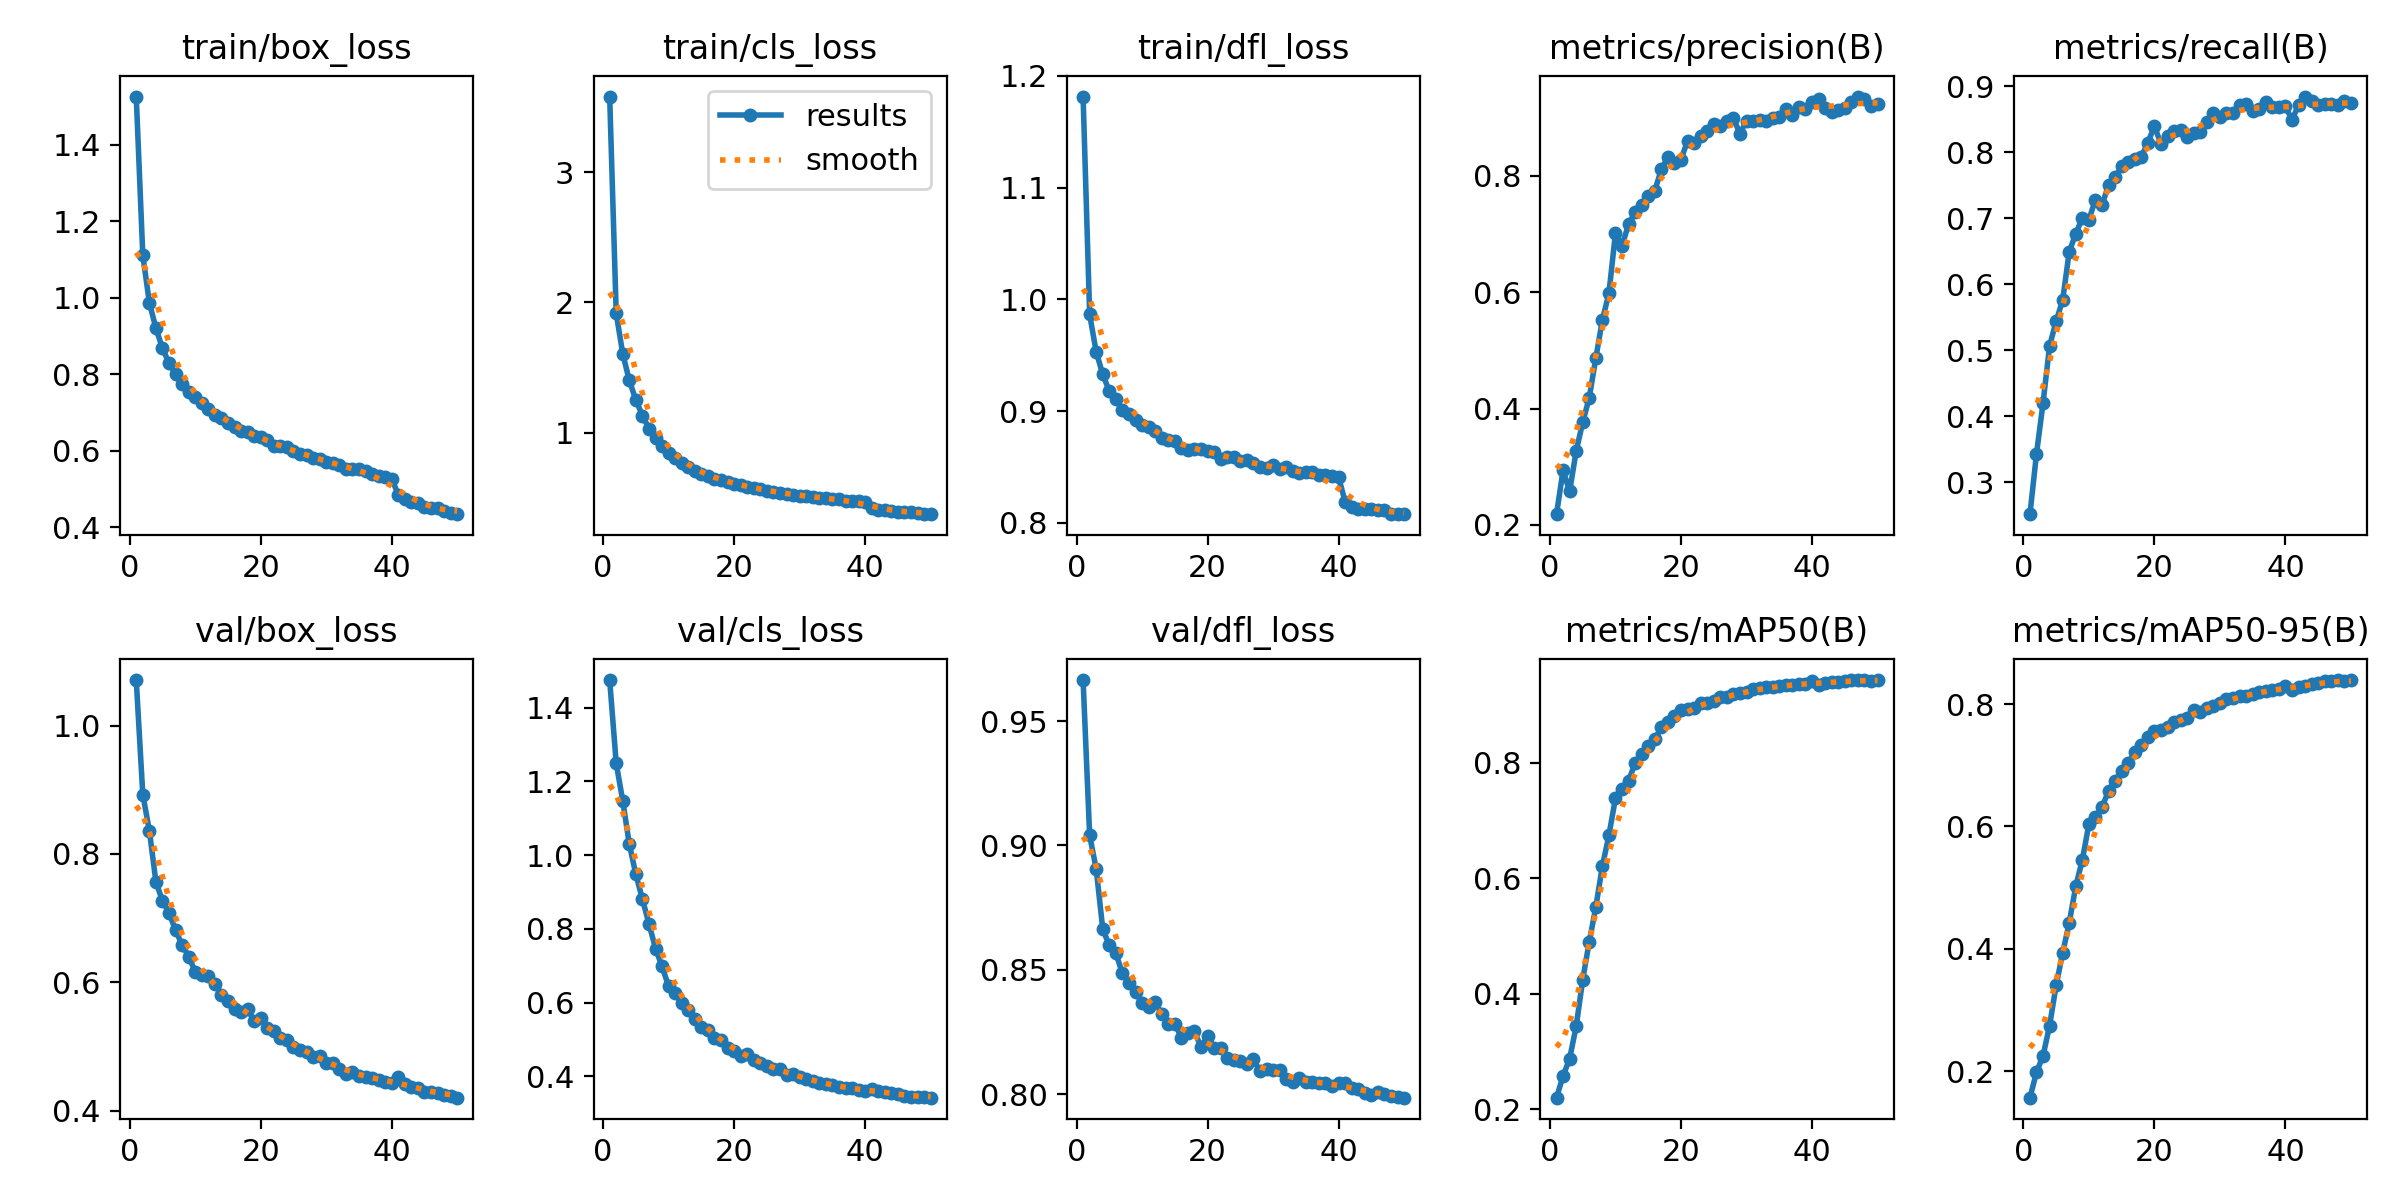

The file beside this chart, header and first rows:
epoch, train/box_loss, train/cls_loss, train/dfl_loss, metrics/precision(B), metrics/recall(B), metrics/mAP50(B), metrics/mAP50-95(B), val/box_loss, val/cls_loss, val/dfl_loss, lr/pg0, lr/pg1, lr/pg2
1, 1.526, 3.582, 1.181, 0.2186, 0.2518, 0.2197, 0.1568, 1.071, 1.475, 0.9665, 6.9254e-05, 6.9254e-05, 6.9254e-05
2, 1.111, 1.915, 0.9865, 0.2941, 0.3432, 0.2573, 0.1982, 0.8924, 1.248, 0.9041, 0.0001358, 0.0001358, 0.0001358
3, 0.9877, 1.604, 0.953, 0.2577, 0.4202, 0.2873, 0.2253, 0.8365, 1.147, 0.8905, 0.0001997, 0.0001997, 0.0001997
4, 0.9206, 1.4, 0.933, 0.3271, 0.5065, 0.3431, 0.2745, 0.7567, 1.029, 0.8664, 0.0001956, 0.0001956, 0.0001956
5, 0.8685, 1.25, 0.9179, 0.3764, 0.5441, 0.4243, 0.3406, 0.727, 0.9475, 0.8598, 0.0001956, 0.0001956, 0.0001956
6, 0.8294, 1.131, 0.9109, 0.4189, 0.5762, 0.4901, 0.3935, 0.7086, 0.8805, 0.8567, 0.0001915, 0.0001915, 0.0001915
7, 0.8001, 1.029, 0.9009, 0.4867, 0.6495, 0.55, 0.4428, 0.6811, 0.8133, 0.8485, 0.0001874, 0.0001874, 0.0001874
8, 0.7746, 0.9546, 0.8974, 0.5523, 0.6764, 0.6208, 0.5026, 0.6586, 0.7467, 0.8447, 0.0001833, 0.0001833, 0.0001833
9, 0.7537, 0.8952, 0.8919, 0.5982, 0.7004, 0.6743, 0.5455, 0.6399, 0.6979, 0.841, 0.0001792, 0.0001792, 0.0001792
10, 0.7402, 0.8433, 0.8872, 0.7018, 0.6977, 0.7389, 0.6039, 0.6169, 0.644, 0.8366, 0.000175, 0.000175, 0.000175
11, 0.7239, 0.8013, 0.8859, 0.6797, 0.728, 0.7548, 0.6158, 0.612, 0.6252, 0.8349, 0.0001709, 0.0001709, 0.0001709
12, 0.7104, 0.7636, 0.8821, 0.7171, 0.7194, 0.7683, 0.6312, 0.6107, 0.5993, 0.837, 0.0001668, 0.0001668, 0.0001668
13, 0.6941, 0.7372, 0.8761, 0.7373, 0.7506, 0.7997, 0.6584, 0.5977, 0.5809, 0.8323, 0.0001627, 0.0001627, 0.0001627
14, 0.686, 0.7073, 0.8747, 0.7491, 0.7617, 0.815, 0.6746, 0.5803, 0.5565, 0.8282, 0.0001586, 0.0001586, 0.0001586
15, 0.6725, 0.6821, 0.873, 0.7661, 0.7793, 0.8291, 0.691, 0.5714, 0.5333, 0.8284, 0.0001545, 0.0001545, 0.0001545
16, 0.6628, 0.662, 0.8674, 0.7744, 0.7854, 0.8404, 0.7036, 0.5592, 0.525, 0.8227, 0.0001503, 0.0001503, 0.0001503
17, 0.6515, 0.6426, 0.8653, 0.811, 0.789, 0.8618, 0.7216, 0.5542, 0.5044, 0.8247, 0.0001462, 0.0001462, 0.0001462
18, 0.648, 0.6334, 0.8662, 0.832, 0.7926, 0.8704, 0.7327, 0.5585, 0.4998, 0.8252, 0.0001421, 0.0001421, 0.0001421
19, 0.6391, 0.6173, 0.8658, 0.8214, 0.8145, 0.8803, 0.7457, 0.5394, 0.4777, 0.8189, 0.000138, 0.000138, 0.000138
20, 0.6356, 0.6036, 0.8647, 0.8276, 0.8393, 0.8917, 0.7553, 0.5451, 0.4691, 0.8234, 0.0001339, 0.0001339, 0.0001339
21, 0.6287, 0.5973, 0.8635, 0.8603, 0.8125, 0.8927, 0.7584, 0.5286, 0.4557, 0.8186, 0.0001298, 0.0001298, 0.0001298
22, 0.6131, 0.5788, 0.8577, 0.8559, 0.824, 0.894, 0.7618, 0.5241, 0.4598, 0.8184, 0.0001256, 0.0001256, 0.0001256
23, 0.6134, 0.5746, 0.8593, 0.868, 0.8323, 0.9036, 0.7703, 0.5138, 0.4436, 0.8147, 0.0001215, 0.0001215, 0.0001215
24, 0.61, 0.5695, 0.8591, 0.877, 0.833, 0.9031, 0.7737, 0.5099, 0.4376, 0.8137, 0.0001174, 0.0001174, 0.0001174
25, 0.5986, 0.5496, 0.8554, 0.8893, 0.8226, 0.9075, 0.777, 0.4992, 0.4289, 0.8132, 0.0001133, 0.0001133, 0.0001133
26, 0.5917, 0.5418, 0.8563, 0.8861, 0.8285, 0.9141, 0.7904, 0.4953, 0.4212, 0.812, 0.0001092, 0.0001092, 0.0001092
27, 0.5903, 0.5389, 0.8535, 0.894, 0.8301, 0.9132, 0.7877, 0.491, 0.419, 0.8139, 0.000105, 0.000105, 0.000105
28, 0.5809, 0.5251, 0.85, 0.899, 0.8462, 0.9198, 0.7943, 0.4834, 0.404, 0.8092, 0.0001009, 0.0001009, 0.0001009
29, 0.5788, 0.5235, 0.8493, 0.8727, 0.8598, 0.9204, 0.7973, 0.4847, 0.4051, 0.8102, 9.6803e-05, 9.6803e-05, 9.6803e-05
30, 0.5713, 0.5151, 0.8515, 0.8942, 0.8525, 0.922, 0.8015, 0.4752, 0.3995, 0.8095, 9.2685e-05, 9.2685e-05, 9.2685e-05
31, 0.5694, 0.5119, 0.8485, 0.8947, 0.8599, 0.9273, 0.8082, 0.4752, 0.394, 0.8096, 8.8566e-05, 8.8566e-05, 8.8566e-05
32, 0.5632, 0.503, 0.8502, 0.8958, 0.8589, 0.9286, 0.8102, 0.4649, 0.3872, 0.8063, 8.4448e-05, 8.4448e-05, 8.4448e-05
33, 0.5537, 0.498, 0.8464, 0.8947, 0.8713, 0.9303, 0.8128, 0.4579, 0.3826, 0.805, 8.033e-05, 8.033e-05, 8.033e-05
34, 0.5525, 0.4964, 0.8446, 0.9001, 0.8731, 0.9304, 0.8139, 0.4601, 0.3797, 0.8065, 7.6211e-05, 7.6211e-05, 7.6211e-05
35, 0.553, 0.4927, 0.8456, 0.9012, 0.8616, 0.9325, 0.8166, 0.4543, 0.3756, 0.8048, 7.2093e-05, 7.2093e-05, 7.2093e-05
36, 0.5472, 0.4886, 0.8454, 0.9146, 0.8647, 0.9348, 0.8205, 0.453, 0.3712, 0.8047, 6.7974e-05, 6.7974e-05, 6.7974e-05
37, 0.5389, 0.4742, 0.8433, 0.905, 0.876, 0.9349, 0.8208, 0.4506, 0.3685, 0.8043, 6.3856e-05, 6.3856e-05, 6.3856e-05
38, 0.5334, 0.4743, 0.8427, 0.9177, 0.8684, 0.9359, 0.8231, 0.4479, 0.3674, 0.8045, 5.9738e-05, 5.9738e-05, 5.9738e-05
39, 0.5314, 0.4766, 0.8418, 0.9154, 0.8689, 0.9372, 0.8254, 0.4442, 0.3619, 0.8034, 5.5619e-05, 5.5619e-05, 5.5619e-05
40, 0.527, 0.4652, 0.8407, 0.9272, 0.8691, 0.941, 0.8298, 0.4431, 0.3591, 0.8043, 5.1501e-05, 5.1501e-05, 5.1501e-05
41, 0.4854, 0.4186, 0.8192, 0.9317, 0.849, 0.9346, 0.8223, 0.4523, 0.3663, 0.8045, 4.7382e-05, 4.7382e-05, 4.7382e-05
42, 0.4737, 0.406, 0.8142, 0.9164, 0.8709, 0.9373, 0.8272, 0.4422, 0.3599, 0.8025, 4.3264e-05, 4.3264e-05, 4.3264e-05
43, 0.467, 0.4038, 0.8129, 0.9091, 0.8841, 0.9398, 0.8296, 0.4374, 0.357, 0.8019, 3.9146e-05, 3.9146e-05, 3.9146e-05
44, 0.4625, 0.3968, 0.8121, 0.9131, 0.8768, 0.9401, 0.8323, 0.4349, 0.3548, 0.8004, 3.5027e-05, 3.5027e-05, 3.5027e-05
45, 0.4543, 0.3923, 0.8126, 0.9168, 0.8706, 0.9408, 0.834, 0.4291, 0.3513, 0.7997, 3.0909e-05, 3.0909e-05, 3.0909e-05
46, 0.4517, 0.3882, 0.8114, 0.927, 0.8733, 0.9425, 0.8371, 0.4295, 0.3477, 0.8008, 2.679e-05, 2.679e-05, 2.679e-05
47, 0.4504, 0.3879, 0.8116, 0.9362, 0.8725, 0.9427, 0.8371, 0.4274, 0.3441, 0.8002, 2.2672e-05, 2.2672e-05, 2.2672e-05
48, 0.4416, 0.3816, 0.8083, 0.9319, 0.872, 0.9432, 0.8389, 0.4241, 0.3445, 0.7992, 1.8554e-05, 1.8554e-05, 1.8554e-05
49, 0.4377, 0.3761, 0.8079, 0.9197, 0.8773, 0.9421, 0.8378, 0.4227, 0.3445, 0.7988, 1.4435e-05, 1.4435e-05, 1.4435e-05
50, 0.4345, 0.3725, 0.8079, 0.9232, 0.8747, 0.9425, 0.8393, 0.4204, 0.3422, 0.7985, 1.0317e-05, 1.0317e-05, 1.0317e-05
